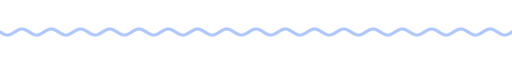
t = 0.00 s
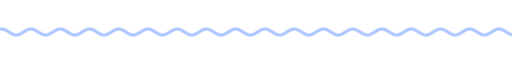
t = 1.67 s
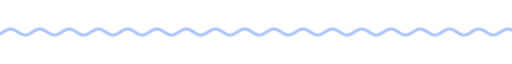
t = 3.33 s
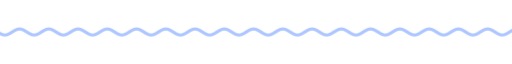
t = 5.00 s
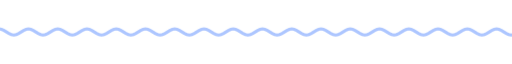
t = 6.67 s
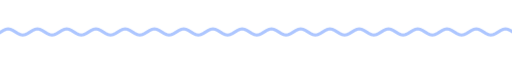
t = 8.33 s

The animated SVG that drew these frames (rendered in a browser with its animation timeline set to each time). Animation: 9 CSS @keyframes rules; frames cover the first 8.33 s, repeats indefinitely.

<svg xmlns="http://www.w3.org/2000/svg" xmlns:xlink="http://www.w3.org/1999/xlink" width="840" height="28" viewBox="0 0 840 28" role="img" aria-label="divider"><title>divider</title><style>text{font-family:G,R,'Google Sans','Segoe UI',Roboto,sans-serif;font-variation-settings:'ROND' 100}
.up{animation:up .8s cubic-bezier(.05,.7,.1,1) both}
.pop{transform-box:fill-box;transform-origin:center;animation:pop .6s cubic-bezier(.34,1.56,.64,1) both}
.fade{animation:fade .9s ease both}
.spin{transform-box:fill-box;transform-origin:center;animation:spin 40s linear infinite}
.spin-r{transform-box:fill-box;transform-origin:center;animation:spin 28s linear infinite reverse}
.bob{transform-box:fill-box;transform-origin:center;animation:bob 7s ease-in-out infinite}
.grow{transform-box:fill-box;transform-origin:left center;animation:grow 1.1s cubic-bezier(.2,0,0,1) both}
.wght{animation:wght 1.6s cubic-bezier(.2,0,0,1) .2s both}
.wave{animation:wave 2.4s linear infinite}
.blink{animation:blink 1s step-end infinite}
@keyframes blink{50%{opacity:0}}
@keyframes up{from{opacity:0;transform:translateY(14px)}to{opacity:1;transform:none}}
@keyframes pop{from{opacity:0;transform:scale(.6)}to{opacity:1;transform:scale(1)}}
@keyframes fade{from{opacity:0}to{opacity:1}}
@keyframes spin{to{transform:rotate(360deg)}}
@keyframes bob{0%,100%{transform:translateY(0) rotate(0)}50%{transform:translateY(-10px) rotate(12deg)}}
@keyframes grow{from{transform:scaleX(0)}to{transform:scaleX(1)}}
@keyframes wght{from{font-variation-settings:'ROND' 100,'wght' 400}to{font-variation-settings:'ROND' 100,'wght' 760}}
@keyframes wave{from{transform:translateX(0)}to{transform:translateX(-48px)}}
@media (prefers-reduced-motion:reduce){*{animation:none!important}}</style><clipPath id="w"><rect x="0" y="0" width="840" height="28"/></clipPath><g clip-path="url(#w)"><path class="wave" d="M0 14.0 L4 16.5 L8 18.3 L12 19.0 L16 18.3 L20 16.5 L24 14.0 L28 11.5 L32 9.7 L36 9.0 L40 9.7 L44 11.5 L48 14.0 L52 16.5 L56 18.3 L60 19.0 L64 18.3 L68 16.5 L72 14.0 L76 11.5 L80 9.7 L84 9.0 L88 9.7 L92 11.5 L96 14.0 L100 16.5 L104 18.3 L108 19.0 L112 18.3 L116 16.5 L120 14.0 L124 11.5 L128 9.7 L132 9.0 L136 9.7 L140 11.5 L144 14.0 L148 16.5 L152 18.3 L156 19.0 L160 18.3 L164 16.5 L168 14.0 L172 11.5 L176 9.7 L180 9.0 L184 9.7 L188 11.5 L192 14.0 L196 16.5 L200 18.3 L204 19.0 L208 18.3 L212 16.5 L216 14.0 L220 11.5 L224 9.7 L228 9.0 L232 9.7 L236 11.5 L240 14.0 L244 16.5 L248 18.3 L252 19.0 L256 18.3 L260 16.5 L264 14.0 L268 11.5 L272 9.7 L276 9.0 L280 9.7 L284 11.5 L288 14.0 L292 16.5 L296 18.3 L300 19.0 L304 18.3 L308 16.5 L312 14.0 L316 11.5 L320 9.7 L324 9.0 L328 9.7 L332 11.5 L336 14.0 L340 16.5 L344 18.3 L348 19.0 L352 18.3 L356 16.5 L360 14.0 L364 11.5 L368 9.7 L372 9.0 L376 9.7 L380 11.5 L384 14.0 L388 16.5 L392 18.3 L396 19.0 L400 18.3 L404 16.5 L408 14.0 L412 11.5 L416 9.7 L420 9.0 L424 9.7 L428 11.5 L432 14.0 L436 16.5 L440 18.3 L444 19.0 L448 18.3 L452 16.5 L456 14.0 L460 11.5 L464 9.7 L468 9.0 L472 9.7 L476 11.5 L480 14.0 L484 16.5 L488 18.3 L492 19.0 L496 18.3 L500 16.5 L504 14.0 L508 11.5 L512 9.7 L516 9.0 L520 9.7 L524 11.5 L528 14.0 L532 16.5 L536 18.3 L540 19.0 L544 18.3 L548 16.5 L552 14.0 L556 11.5 L560 9.7 L564 9.0 L568 9.7 L572 11.5 L576 14.0 L580 16.5 L584 18.3 L588 19.0 L592 18.3 L596 16.5 L600 14.0 L604 11.5 L608 9.7 L612 9.0 L616 9.7 L620 11.5 L624 14.0 L628 16.5 L632 18.3 L636 19.0 L640 18.3 L644 16.5 L648 14.0 L652 11.5 L656 9.7 L660 9.0 L664 9.7 L668 11.5 L672 14.0 L676 16.5 L680 18.3 L684 19.0 L688 18.3 L692 16.5 L696 14.0 L700 11.5 L704 9.7 L708 9.0 L712 9.7 L716 11.5 L720 14.0 L724 16.5 L728 18.3 L732 19.0 L736 18.3 L740 16.5 L744 14.0 L748 11.5 L752 9.7 L756 9.0 L760 9.7 L764 11.5 L768 14.0 L772 16.5 L776 18.3 L780 19.0 L784 18.3 L788 16.5 L792 14.0 L796 11.5 L800 9.7 L804 9.0 L808 9.7 L812 11.5 L816 14.0 L820 16.5 L824 18.3 L828 19.0 L832 18.3 L836 16.5 L840 14.0 L844 11.5 L848 9.7 L852 9.0 L856 9.7 L860 11.5 L864 14.0 L868 16.5 L872 18.3 L876 19.0 L880 18.3 L884 16.5 L888 14.0 L892 11.5 L896 9.7 L900 9.0 L904 9.7 L908 11.5 L912 14.0 L916 16.5 L920 18.3 L924 19.0 L928 18.3 L932 16.5 L936 14.0" fill="none" stroke="#adc6ff" stroke-width="5" stroke-linecap="round"/></g></svg>
